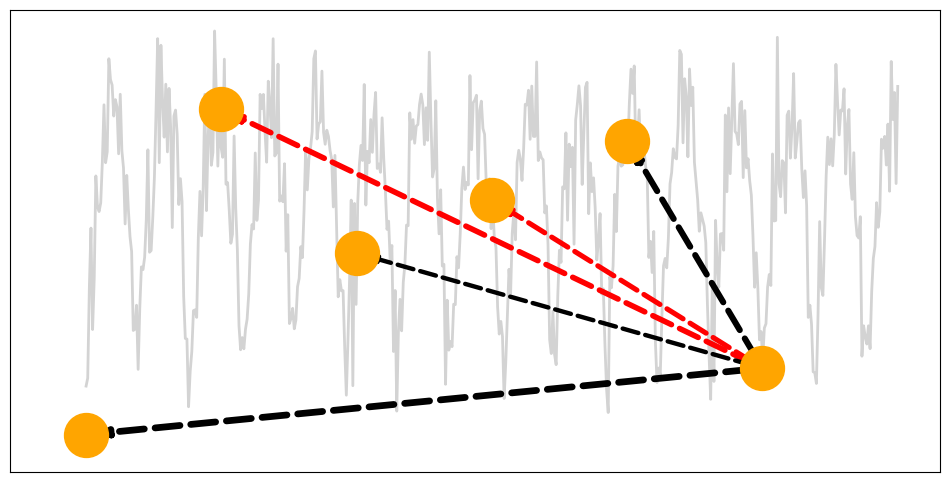
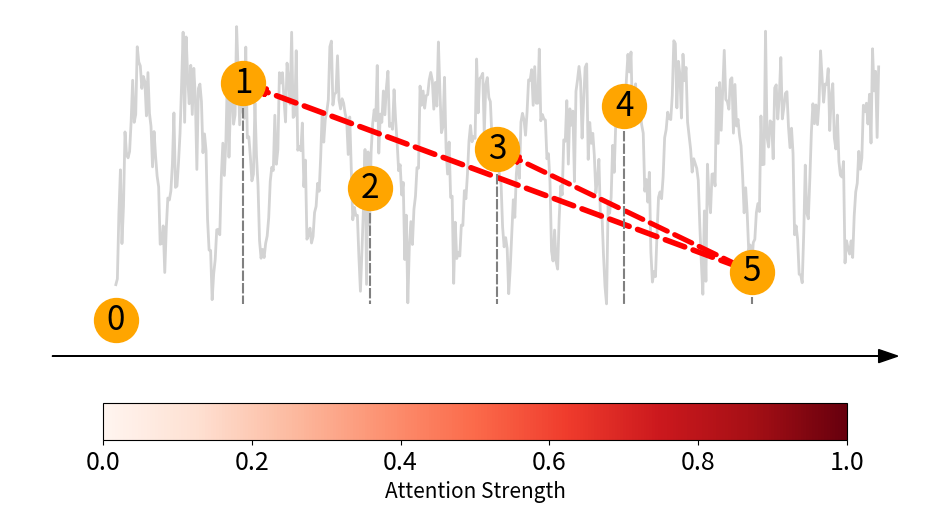

Reproduce these figures in Python, in order. (Note: this script raises an exception after producing the figures.)
import numpy as np
import networkx as nx
import matplotlib.pyplot as plt

def noisy_cpu_usage_func(x, amplitude=1, frequency=1, phase=0, noise_factor=1):
    """Generate a noisy CPU usage-like function"""
    y = amplitude * np.abs(np.sin(2 * np.pi * frequency * x + phase))
    noise = noise_factor * np.random.normal(size=len(x))
    return y + noise

# Define parameters for the function and nodes
n_nodes = 6
n_points_func = 500
amplitude = 0.7
frequency = 1.3  # Lower frequency for more waves
noise_factor = 0.1  # Lower noise factor for less noise

# Generate x-coordinates for the function and the nodes
x_coords_func = np.linspace(0, n_nodes, n_points_func)
x_coords_nodes = np.arange(n_nodes)

# Generate y-coordinates for a less noisy function and the nodes
y_coords_func = noisy_cpu_usage_func(x_coords_func, amplitude=amplitude, frequency=frequency, noise_factor=noise_factor)
y_coords_nodes = noisy_cpu_usage_func(np.arange(n_nodes), amplitude=amplitude, frequency=frequency, noise_factor=noise_factor)

# Compute the minimum y-coordinate for the function (for drawing the dashed lines)
min_y_func = min(y_coords_func)

# Create a complete directed graph
G = nx.complete_graph(n_nodes, create_using=nx.DiGraph)

# Define the active nodes and their colors
active_nodes = [1, 3, 5]  # Chosen randomly, you can define your own active nodes
active_color = 'red'
inactive_color = 'black'


min_attention_strength = 0.6  # Minimum strength, between 0 and 1

# Assign weights to the edges
for (u, v, wt) in G.edges.data('weight'):
    if u == n_nodes - 1:  # Only the last node (T=now) has edges with weights other than 0
        wt = np.random.rand() * (1 - min_attention_strength) + min_attention_strength
    else:
        wt = 0
    G.edges[u, v]['weight'] = wt


# Update positions for the nodes to lie on the function
pos = {i : (i, y_coords_nodes[i]) for i in range(n_nodes)}

# Set up plot
fig, ax = plt.subplots(figsize=(12, 6))

# Draw the function
plt.plot(x_coords_func, y_coords_func, color='lightgrey', linewidth=2, zorder=-10)

# Draw nodes
nx.draw_networkx_nodes(G, pos, node_color='orange', node_size=1000)

# Draw edges with width and color corresponding to attention scores, only from the last node (T=now) to all others
# Make these edges dashed
width_factor = 5
edges_nonzero = [(u, v) for (u, v, wt) in G.edges.data('weight') if wt > 0]  # Only keep edges with non-zero weights
edge_colors = [active_color if v in active_nodes else inactive_color for u, v in edges_nonzero]
edge_widths = [G[u][v]['weight'] * width_factor for u, v in edges_nonzero]
nx.draw_networkx_edges(G, pos, edgelist=edges_nonzero, width=edge_widths, edge_color=edge_colors, style='dashed')

# Find the edges that are active (red) and have non-zero weights
active_edges = [(u, v) for (u, v, wt) in G.edges.data('weight') if wt > 0 and v in active_nodes]

# Update edge widths based on these active edges
active_edge_widths = [G[u][v]['weight'] * width_factor for u, v in active_edges]

# Replot the graph, but this time only include the active edges
fig, ax = plt.subplots(figsize=(12, 6))
plt.plot(x_coords_func, y_coords_func, color='lightgrey', linewidth=2, zorder=-10)
nx.draw_networkx_nodes(G, pos, node_color='orange', node_size=1000)
nx.draw_networkx_edges(G, pos, edgelist=active_edges, width=active_edge_widths, edge_color=active_color, style='dashed')
nx.draw_networkx_labels(G, pos, font_color='black', font_size=24)

# Additional plot features
for node, (x, y) in pos.items():
    plt.plot([x, x], [y, min_y_func], color='grey', zorder=1, linestyle=(0, (5, 1)))

arrow_x = -0.5
arrow_y = min_y_func - 0.2
arrow_dx = n_nodes + 0.5
arrow_dy = 0
ax.arrow(arrow_x, arrow_y, arrow_dx, arrow_dy, head_width=0.05, head_length=0.15, fc='black', ec='black')

sm = plt.cm.ScalarMappable(cmap=plt.cm.Reds, norm=plt.Normalize(vmin=0, vmax=1))
sm.set_array([])
cbar = plt.colorbar(sm, ax=ax, orientation="horizontal", shrink=0.8, pad=0.05)
cbar.ax.tick_params(labelsize=18)
cbar.set_label('Attention Strength', fontsize=15)

plt.axis('off')
fig.savefig('./img/eps/sparse_attn_time-series.eps', format='eps', bbox_inches='tight')
plt.show()
